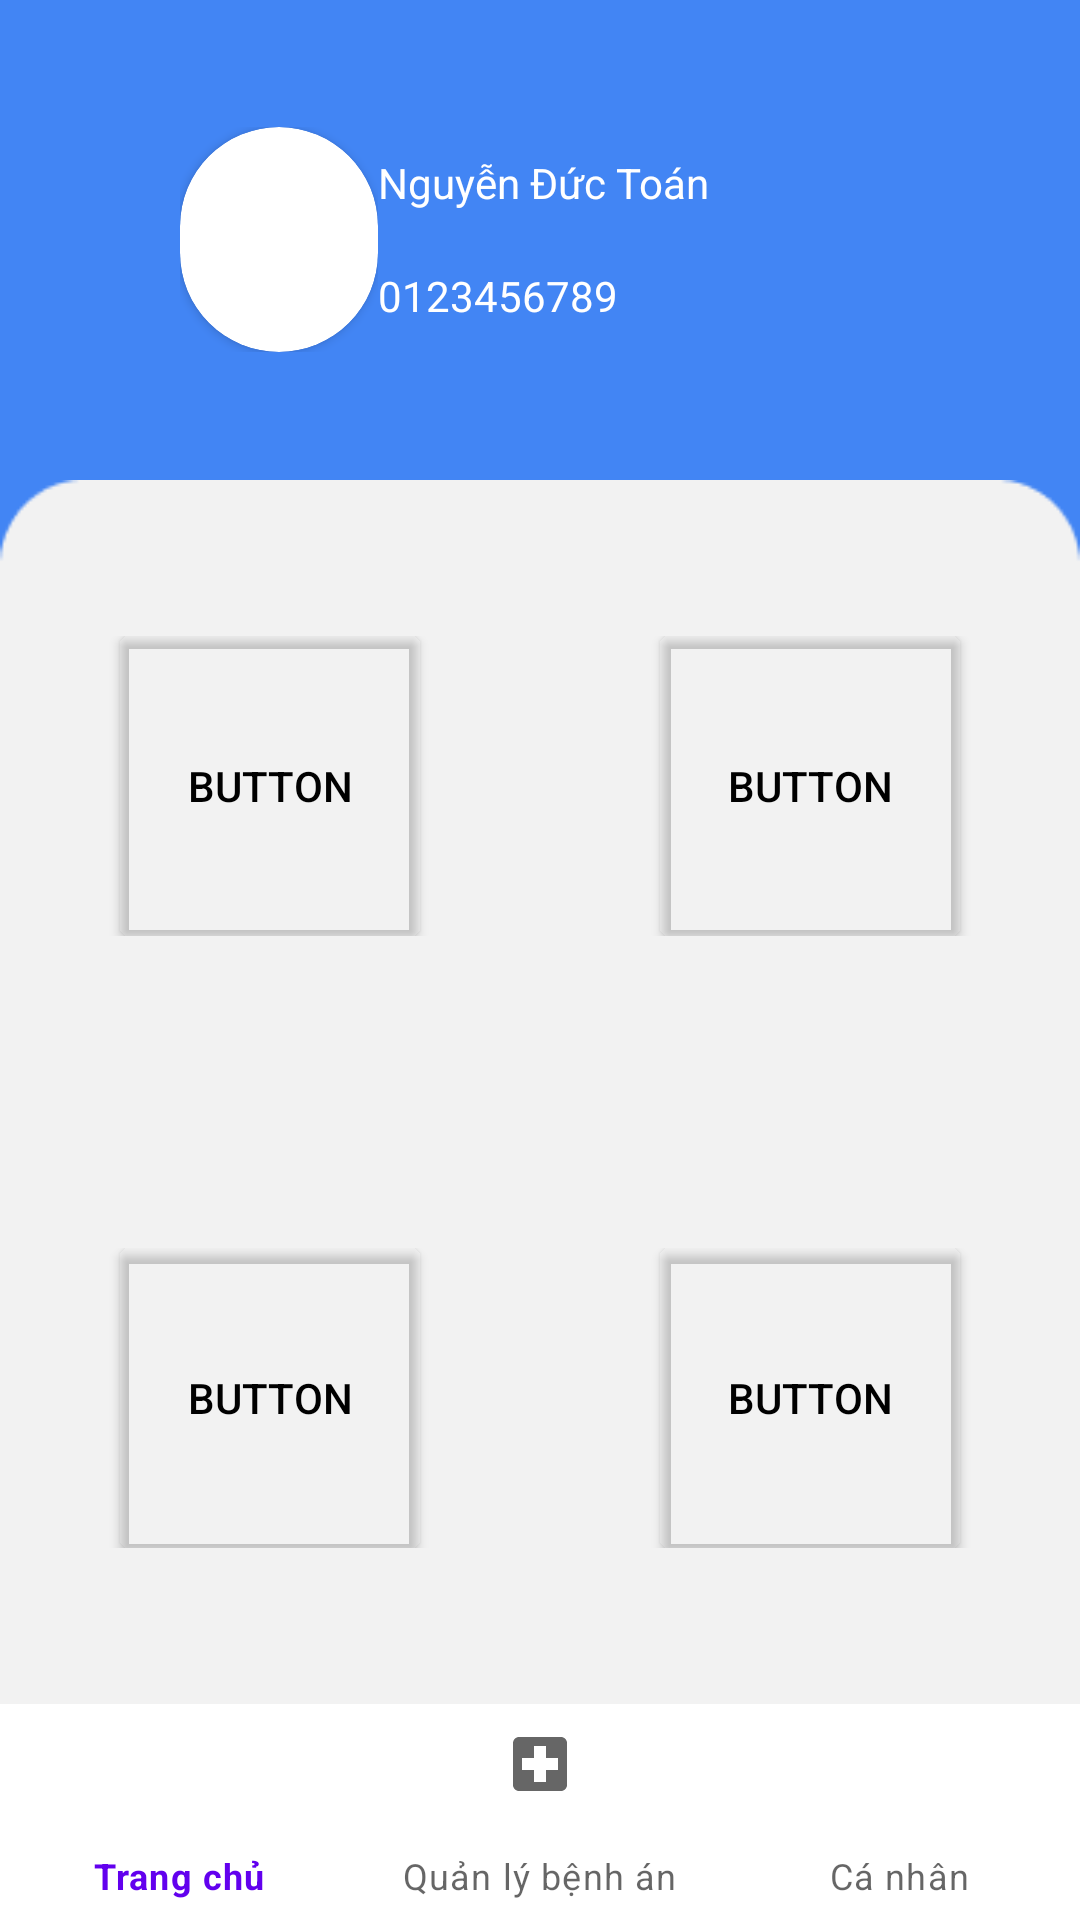

This screen was rendered from an Android layout file. Write that file and the resources it references.
<!-- AndroidManifest.xml: application theme Theme.EpatApp -->
<!-- res/layout/activity_home.xml -->
<?xml version="1.0" encoding="utf-8"?>
<androidx.constraintlayout.widget.ConstraintLayout xmlns:android="http://schemas.android.com/apk/res/android"
    xmlns:app="http://schemas.android.com/apk/res-auto"
    xmlns:tools="http://schemas.android.com/tools"
    android:layout_width="match_parent"
    android:layout_height="match_parent"
    android:background="#4285F4"
    tools:context=".HomeActivity">

    <LinearLayout
        android:layout_width="match_parent"
        android:layout_height="match_parent"
        android:orientation="vertical"
        android:weightSum="20"
        app:layout_constraintBottom_toBottomOf="parent"
        app:layout_constraintEnd_toEndOf="parent"
        app:layout_constraintHorizontal_bias="0.0"
        app:layout_constraintStart_toStartOf="parent"
        app:layout_constraintTop_toTopOf="parent">

        <LinearLayout
            android:layout_width="match_parent"
            android:layout_height="0dp"
            android:layout_weight="5"
            android:orientation="horizontal">

            <LinearLayout
                android:layout_width="match_parent"
                android:layout_height="75dp"
                android:layout_gravity="center"
                android:layout_marginStart="60dp"
                android:layout_marginEnd="60dp"
                android:orientation="horizontal"
                android:weightSum="40">


                <LinearLayout
                    android:layout_width="match_parent"
                    android:layout_height="match_parent"
                    android:layout_weight="29"
                    android:orientation="horizontal"
                    >

                    <androidx.cardview.widget.CardView
                        android:layout_width="match_parent"
                        android:layout_height="match_parent"
                        app:cardCornerRadius="40dp">

                        <ImageView
                            android:id="@+id/personImg"
                            android:background="#4285F4"
                            android:layout_width="wrap_content"
                            android:layout_height="wrap_content"
                            tools:srcCompat="@tools:sample/avatars"
                            />
                    </androidx.cardview.widget.CardView>
                </LinearLayout>

                <LinearLayout
                    android:layout_width="match_parent"
                    android:layout_height="match_parent"
                    android:layout_weight="11"
                    android:orientation="vertical"
                    android:weightSum="2"
                    >

                    <TextView
                        android:id="@+id/personName"
                        android:layout_width="match_parent"
                        android:layout_height="wrap_content"
                        android:layout_gravity="center"
                        android:gravity="center_vertical"
                        android:layout_weight="1"
                        android:textColor="#ffffff"
                        android:text="Nguyễn Đức Toán"
                        android:layout_marginStart="10dp"
                        android:layout_marginLeft="0dp" />

                    <TextView
                        android:id="@+id/personCode"
                        android:layout_width="match_parent"
                        android:layout_height="wrap_content"
                        android:layout_gravity="center"
                        android:gravity="center_vertical"
                        android:layout_weight="1"
                        android:textColor="#ffffff"
                        android:text="0123456789"
                        android:layout_marginStart="10dp"
                        android:layout_marginLeft="0dp" />
                </LinearLayout>
            </LinearLayout>
        </LinearLayout>

        <LinearLayout
            android:layout_width="match_parent"
            android:layout_height="0dp"
            android:layout_weight="15"
            android:background="@drawable/rectangle"
            android:orientation="vertical">

            <LinearLayout
                android:layout_width="match_parent"
                android:layout_height="match_parent"
                android:layout_weight="3"
                android:weightSum="2"
                android:orientation="vertical">

                <LinearLayout
                    android:layout_width="match_parent"
                    android:layout_height="match_parent"
                    android:layout_weight="1"
                    android:orientation="horizontal">

                    <LinearLayout
                        android:layout_width="match_parent"
                        android:layout_height="wrap_content"
                        android:layout_gravity="center_vertical"
                        android:layout_weight="5"
                        android:orientation="vertical">

                        <Button
                            android:id="@+id/button4"
                            android:layout_width="wrap_content"
                            android:layout_height="wrap_content"
                            android:layout_gravity="center_horizontal"
                            android:background="@drawable/custom_func_button"
                            android:text="Button"
                            android:textColor="@color/black"
                            app:backgroundTint="#00FFFFFF" />
                    </LinearLayout>

                    <LinearLayout
                        android:layout_width="match_parent"
                        android:layout_height="wrap_content"
                        android:layout_gravity="center_vertical"
                        android:layout_weight="5"
                        android:orientation="vertical">

                        <Button
                            android:id="@+id/button3"
                            android:layout_width="wrap_content"
                            android:layout_height="wrap_content"
                            android:layout_gravity="center_horizontal"
                            android:background="@drawable/custom_func_button"
                            android:text="Button"
                            android:textColor="@color/black"
                            app:backgroundTint="#00FFFFFF" />
                    </LinearLayout>

                </LinearLayout>

                <LinearLayout
                    android:layout_width="match_parent"
                    android:layout_height="match_parent"
                    android:layout_weight="1"
                    android:orientation="horizontal">

                    <LinearLayout
                        android:layout_width="match_parent"
                        android:layout_height="wrap_content"
                        android:layout_gravity="center_vertical"
                        android:layout_weight="1"
                        android:orientation="vertical">

                        <Button
                            android:id="@+id/button5"
                            android:layout_width="wrap_content"
                            android:layout_height="wrap_content"
                            android:layout_gravity="center_horizontal"
                            android:background="@drawable/custom_func_button"
                            android:text="Button"
                            android:textColor="@color/black"
                            app:backgroundTint="#00FFFFFF" />
                    </LinearLayout>

                    <LinearLayout
                        android:layout_width="match_parent"
                        android:layout_height="wrap_content"
                        android:layout_gravity="center_vertical"
                        android:layout_weight="1"
                        android:orientation="vertical">

                        <Button
                            android:id="@+id/button6"
                            android:layout_width="wrap_content"
                            android:layout_height="wrap_content"
                            android:layout_gravity="center_horizontal"
                            android:background="@drawable/custom_func_button"
                            android:text="Button"
                            android:textColor="@color/black"
                            app:backgroundTint="#00FFFFFF" />
                    </LinearLayout>

                </LinearLayout>
            </LinearLayout>

            <LinearLayout
                android:layout_width="match_parent"
                android:layout_height="match_parent"
                android:layout_weight="17"
                android:orientation="vertical"
>


                <LinearLayout
                    android:layout_width="match_parent"
                    android:layout_height="match_parent"
                    android:orientation="vertical"
                    android:gravity="center"
                    android:background="#BABABA"
                    >

                    <com.google.android.material.bottomnavigation.BottomNavigationView
                        android:id="@+id/bottom_nav"
                        android:layout_width="match_parent"
                        android:layout_height="match_parent"
                        app:menu="@menu/bottom_nav"
                        android:backgroundTint="#3182FB">

                    </com.google.android.material.bottomnavigation.BottomNavigationView>

                </LinearLayout>
            </LinearLayout>


        </LinearLayout>


    </LinearLayout>
</androidx.constraintlayout.widget.ConstraintLayout>
<!-- resources referenced by this layout -->
<resources>
  <!-- drawable custom_func_button (drawable) -->
  <?xml version="1.0" encoding="utf-8"?>
  <shape xmlns:android="http://schemas.android.com/apk/res/android">
      <solid android:color="#ffffff" ></solid>
      <corners android:radius="3dp"></corners>
      <stroke android:color="#DADADA" android:width="2dp" android:dashWidth="1dp"></stroke>
      <size android:width="100dp" android:height="100dp"></size>
  
  </shape>
  <!-- drawable rectangle: jpg bitmap (drawable, 2306 bytes) -->
  <style name="Theme.EpatApp" parent="Theme.MaterialComponents.DayNight.DarkActionBar">
          
          <item name="colorPrimary">@color/purple_500</item>
          <item name="colorPrimaryVariant">@color/purple_700</item>
          <item name="colorOnPrimary">@color/white</item>
          
          <item name="colorSecondary">@color/teal_200</item>
          <item name="colorSecondaryVariant">@color/teal_700</item>
          <item name="colorOnSecondary">@color/black</item>
          
          <item name="android:statusBarColor" tools:targetApi="l">?attr/colorPrimaryVariant</item>
          
      </style>
  <!-- not gathered from this repository: default colours our renderer supplied (Android Studio template values) -->
  <color name="purple_500">#FF6200EE</color>
  <color name="purple_700">#FF3700B3</color>
  <color name="teal_200">#FF03DAC5</color>
  <color name="teal_700">#FF018786</color>
  <color name="black">#FF000000</color>
  <color name="white">#FFFFFFFF</color>
</resources>
